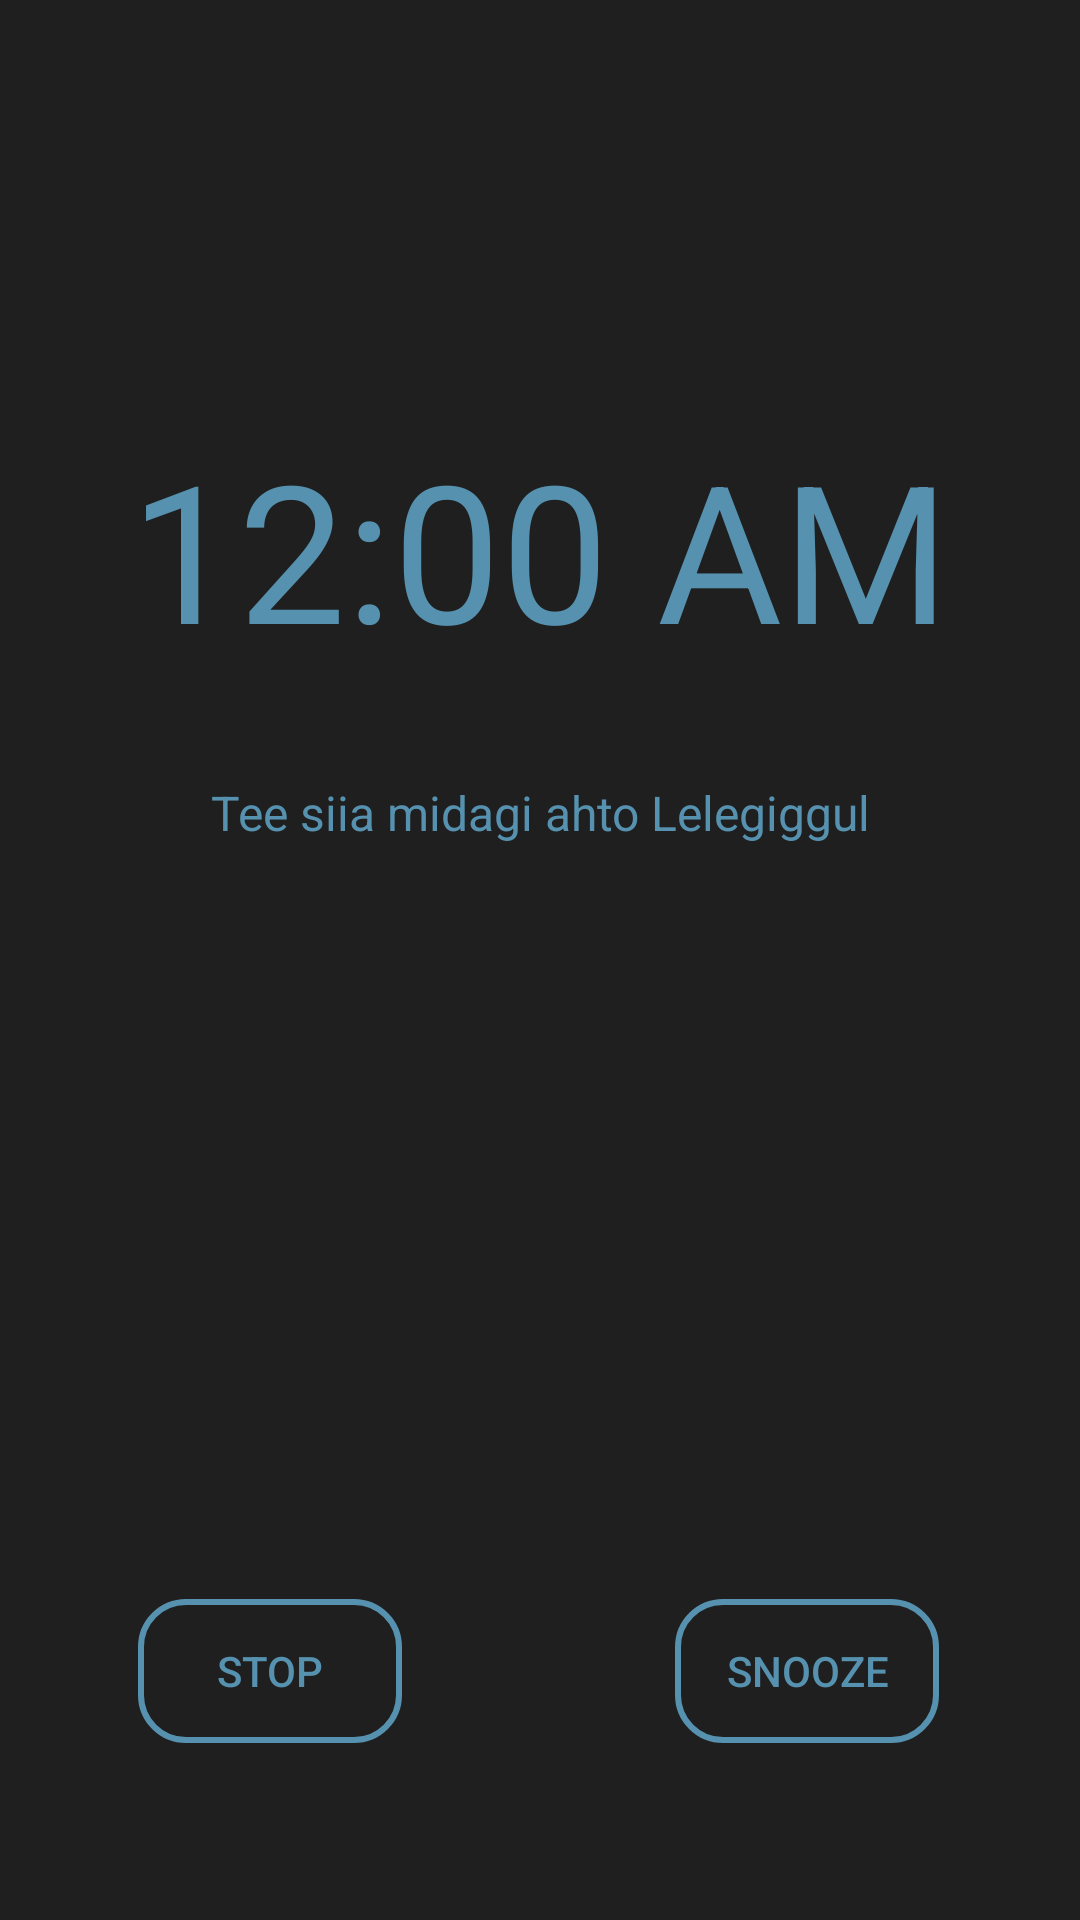

Produce the Android XML layout that renders to this screen, including the resource entries it uses.
<!-- AndroidManifest.xml: application theme AppTheme -->
<!-- res/layout/popup1.xml -->
<?xml version="1.0" encoding="utf-8"?>

<RelativeLayout xmlns:android="http://schemas.android.com/apk/res/android"
    android:layout_width="match_parent" android:layout_height="match_parent"
    android:background="@drawable/hello"
    android:keepScreenOn="true">


    <TextClock
        android:layout_width="320dp"
        android:gravity="center"
        android:textSize="64dp"
        android:layout_height="240dp"
        android:layout_marginTop="63dp"
        android:id="@+id/textClock2"
        android:layout_alignParentTop="true"
        android:layout_centerHorizontal="true" />

    <Button
        android:text="@string/stop"
        android:background="@drawable/done"
        android:layout_width="wrap_content"
        android:layout_height="wrap_content"
        android:id="@+id/stop"
        android:layout_alignParentBottom="true"
        android:layout_alignStart="@+id/textClock2"
        android:layout_marginStart="26dp"
        android:layout_marginBottom="59dp" />

    <TextView
        android:text="@string/x"
        android:textSize="16sp"
        android:gravity="center"
        android:layout_width="match_parent"
        android:layout_height="64dp"
        android:textColor="@color/colorAccent"
        android:id="@+id/start"
        android:layout_alignBottom="@+id/textClock2"
        android:layout_alignParentStart="true" />

    <Button
        android:text="@string/snooze"
        android:background="@drawable/done"
        android:layout_width="wrap_content"
        android:layout_height="wrap_content"
        android:id="@+id/snooze"
        android:layout_marginEnd="27dp"
        android:layout_alignBaseline="@+id/stop"
        android:layout_alignBottom="@+id/stop"
        android:layout_alignEnd="@+id/textClock2" />

</RelativeLayout>
<!-- resources referenced by this layout -->
<resources>
  <color name="colorAccent">#5692af</color>
  <!-- drawable done (drawable) -->
  <?xml version="1.0" encoding="utf-8"?>
  <ripple xmlns:android="http://schemas.android.com/apk/res/android"
      android:color="#FFFFFF">
  
      <item>
          <shape android:shape="rectangle">
              <corners android:radius="15dp"/>
  
              <solid android:color="#00ffffff" />
  
              <stroke
                  android:width="2dp"
                  android:color="@color/colorAccent" />
  
          </shape>
      </item>
  
      <item android:id="@android:id/mask">
          <inset
              android:insetBottom="-3dp"
              android:insetTop="-4dp">
              <shape android:shape="rectangle">
                  <solid android:color="#ffffff" />
                  <stroke android:width="3dp" android:color="@color/colorAccent" />
                  <corners android:radius="3dp" />
              </shape>
  
          </inset>
      </item>
  </ripple>
  <string name="snooze">Snooze</string>
  <string name="stop">Stop</string>
  <string name="x">Tee siia midagi ahto Lelegiggul</string>
  <style name="AppTheme" parent="Theme.AppCompat.Light.NoActionBar">
          
  
          <item name="colorPrimary">@color/colorPrimary</item>
          <item name="colorPrimaryDark">@android:color/black</item>
          <item name="colorAccent">@color/colorAccent</item>
          <item name="android:textColorPrimary">@color/colorAccent</item>
          <item name="android:colorForeground">@color/colorPrimary</item>
          <item name="android:navigationBarColor">@android:color/black</item>
          <item name="android:colorBackground">@color/colorPrimary</item>
          <item name="android:textColorPrimaryInverse">@color/colorAccent</item>
          <item name="android:textColorSecondaryInverse">@color/colorAccent</item>
          <item name="android:textColorSecondary">@color/colorAccent</item>
      </style>
  <color name="colorPrimary">#1f1f1f</color>
</resources>
